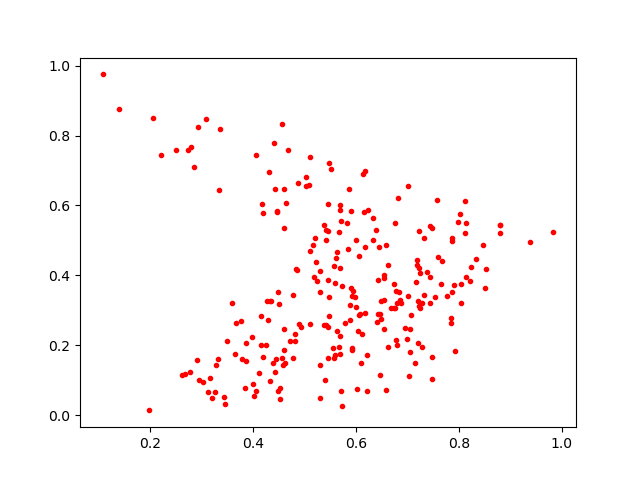

Values plotted in this chart, from the file beside it:
0.5382888, 0.2595264
0.484, 0.4192
0.7916, 0.1831
0.3131, 0.06787
0.4521, 0.04616
0.3836, 0.07725
0.7858, 0.4993
0.4061, 0.06952
0.8047, 0.3209
0.3025, 0.09671
0.5942, 0.3567
0.578, 0.2647
0.7663, 0.4403
0.6578, 0.4882
0.9837, 0.524
0.7375, 0.4088
0.3489, 0.2125
0.7214, 0.5274
0.5457, 0.3867
0.3758, 0.2703
0.5913, 0.1865
0.2924, 0.824
0.5709, 0.5565
0.5691, 0.4213
0.4301, 0.6948
0.8792, 0.5448
0.7859, 0.5078
0.6066, 0.2881
0.5481, 0.2838
0.4513, 0.07906
0.6543, 0.4011
0.6232, 0.5874
0.705, 0.1811
0.6545, 0.3941
0.2203, 0.7454
0.7194, 0.4289
0.446, 0.5816
0.8141, 0.3951
0.621, 0.1736
0.587, 0.648
0.518, 0.3958
0.5877, 0.2739
0.5472, 0.7223
0.5899, 0.3654
0.4497, 0.3181
0.4819, 0.2331
0.4157, 0.2854
0.573, 0.02793
0.5231, 0.4387
0.633, 0.502
0.5409, 0.2596
0.4871, 0.6633
0.6868, 0.3214
0.7139, 0.1504
0.6949, 0.2498
0.7321, 0.5063
0.5586, 0.1724
0.617, 0.6994
0.4319, 0.09687
0.1978, 0.01413
0.6067, 0.4563
... 198 more rows
